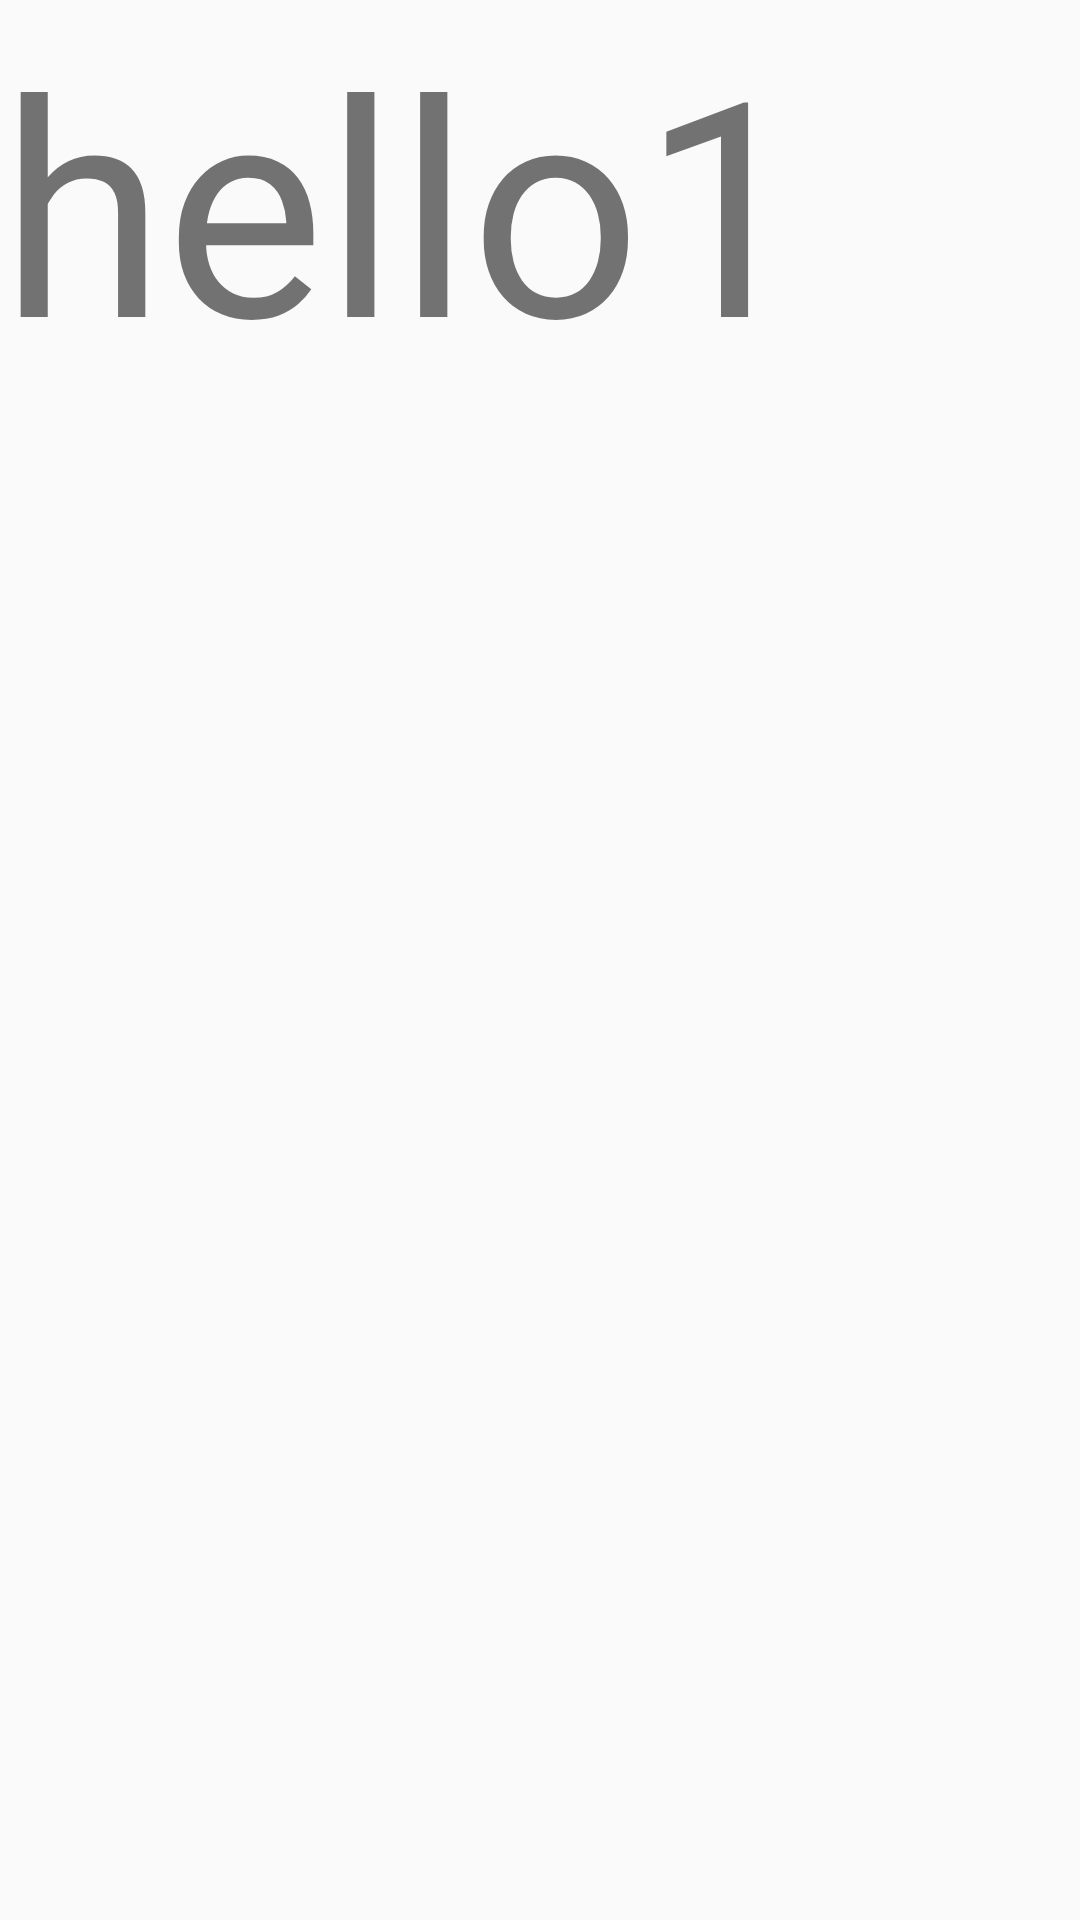

Reconstruct the res/layout file that produces this screen, plus the resources it refers to.
<!-- AndroidManifest.xml: application theme Theme.MiniMusic -->
<!-- res/layout/tiao_1.xml -->
<?xml version="1.0" encoding="utf-8"?>
<LinearLayout xmlns:android="http://schemas.android.com/apk/res/android"
    android:layout_width="match_parent"
    android:layout_height="match_parent">
    <TextView
        android:layout_width="match_parent"
        android:layout_height="match_parent"
        android:textSize="100sp"
        android:text="hello1">

    </TextView>




</LinearLayout>
<!-- resources referenced by this layout -->
<resources>
  <style name="Theme.MiniMusic" parent="Theme.MaterialComponents.DayNight.NoActionBar.Bridge">
          
          <item name="colorPrimary">@color/pinkBackground</item>
          <item name="colorPrimaryVariant">@color/pinkBackground</item>
          <item name="colorOnPrimary">@color/pinkBackground</item>
          
          <item name="colorSecondary">@color/teal_200</item>
          <item name="colorSecondaryVariant">@color/teal_700</item>
          <item name="colorOnSecondary">@color/black</item>
          
          <item name="android:statusBarColor">?attr/colorPrimaryVariant</item>
          
      </style>
  <color name="pinkBackground">#F4C6C8</color>
  <color name="teal_200">#FF03DAC5</color>
  <color name="teal_700">#FF018786</color>
  <color name="black">#FF000000</color>
</resources>
